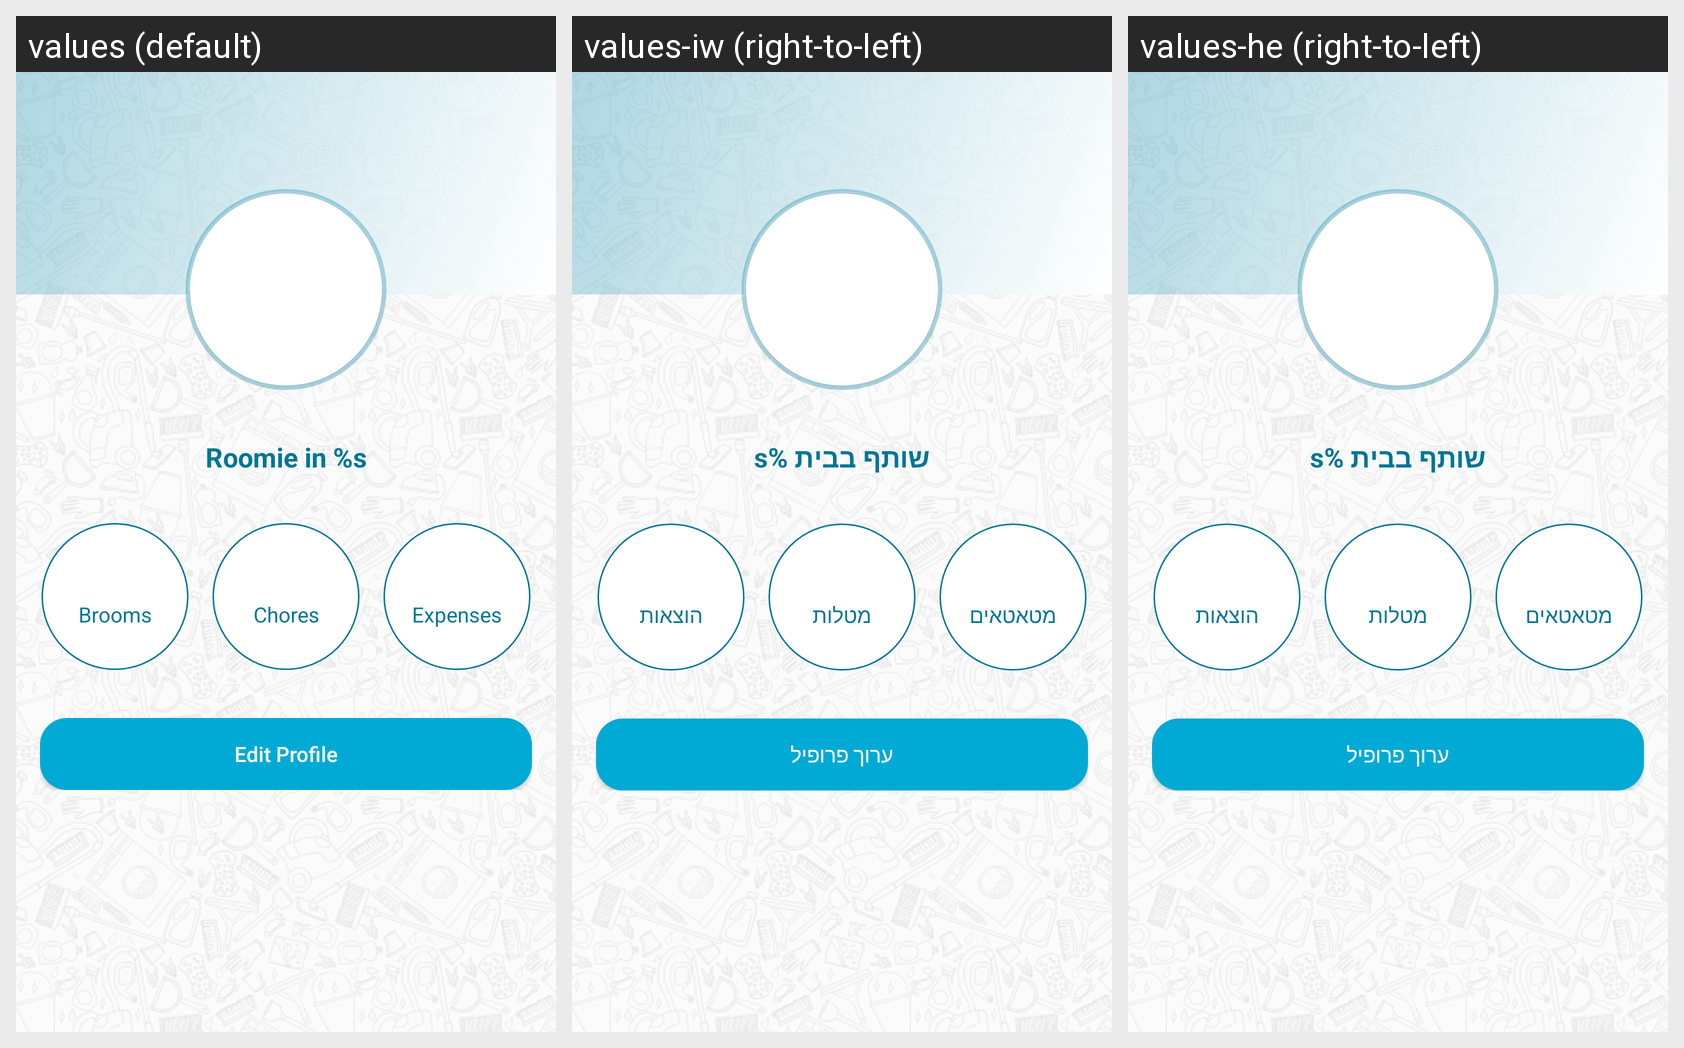

Locale-by-locale string values for the Android screen shown in this grid:
Android screen res/layout/fragment_house_user_profile.xml rendered under 3 locales, left to right: values (default), values-iw (right-to-left), values-he (right-to-left). Device: Nexus 5 (rendered at 1080×1920; each locale shown at half size, 540×960, under a caption strip naming it); theme AppTheme.
Strings drawn on this screen, with the default value and each locale's value (text and hints the layout hard-codes, and strings that could not be matched under every locale, appear in the picture but are not listed):

house_user_profile_fragment_roomie_in
  values: Roomie in %s
  values-iw: שותף בבית %s
  values-he: שותף בבית %s

house_user_profile_fragmnet_brooms
  values: Brooms
  values-iw: מטאטאים
  values-he: מטאטאים

house_user_profile_fragmnet_chores
  values: Chores
  values-iw: מטלות
  values-he: מטלות

house_user_profile_fragmnet_expenses
  values: Expenses
  values-iw: הוצאות
  values-he: הוצאות

house_user_profile_fragment_edit_profile_button
  values: Edit Profile
  values-iw: ערוך פרופיל
  values-he: ערוך פרופיל
